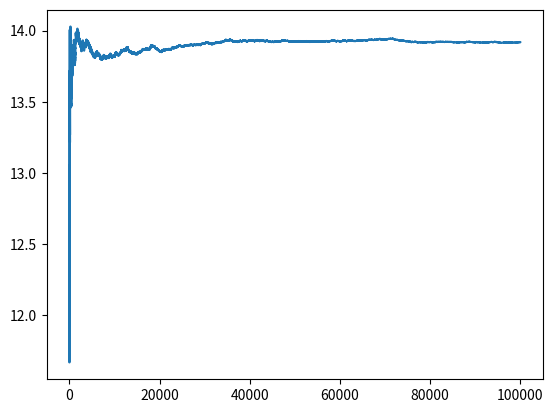

Write Python code to recreate this figure.
import random
from time import time
import matplotlib.pyplot as plt


def throw_once(remaining):
    ones = 0
    for _ in range(remaining):
        if random.randint(1, 6) == 1:
            ones += 1
    return ones


def play_one_round(n_dice):
    n_throws = 0
    remaining = n_dice
    while remaining > 0:
        n_throws += 1
        remaining -= throw_once(remaining)
        if remaining == 0:
            break
    return n_throws


def main():
    n_rounds = 100000
    n_throws = 0
    n_dice = 6
    t1 = time()
    results = []
    for i in range(1, n_rounds + 1):
        n_throws += play_one_round(n_dice)
        results.append(n_throws / i)
    t2 = time()

    print(f"Average throws to get all ones: {n_throws/n_rounds}")
    print(f"Took {t2-t1} seconds")
    plt.figure()
    plt.plot(range(1, n_rounds + 1), results)
    plt.show()


if __name__ == "__main__":
    main()
